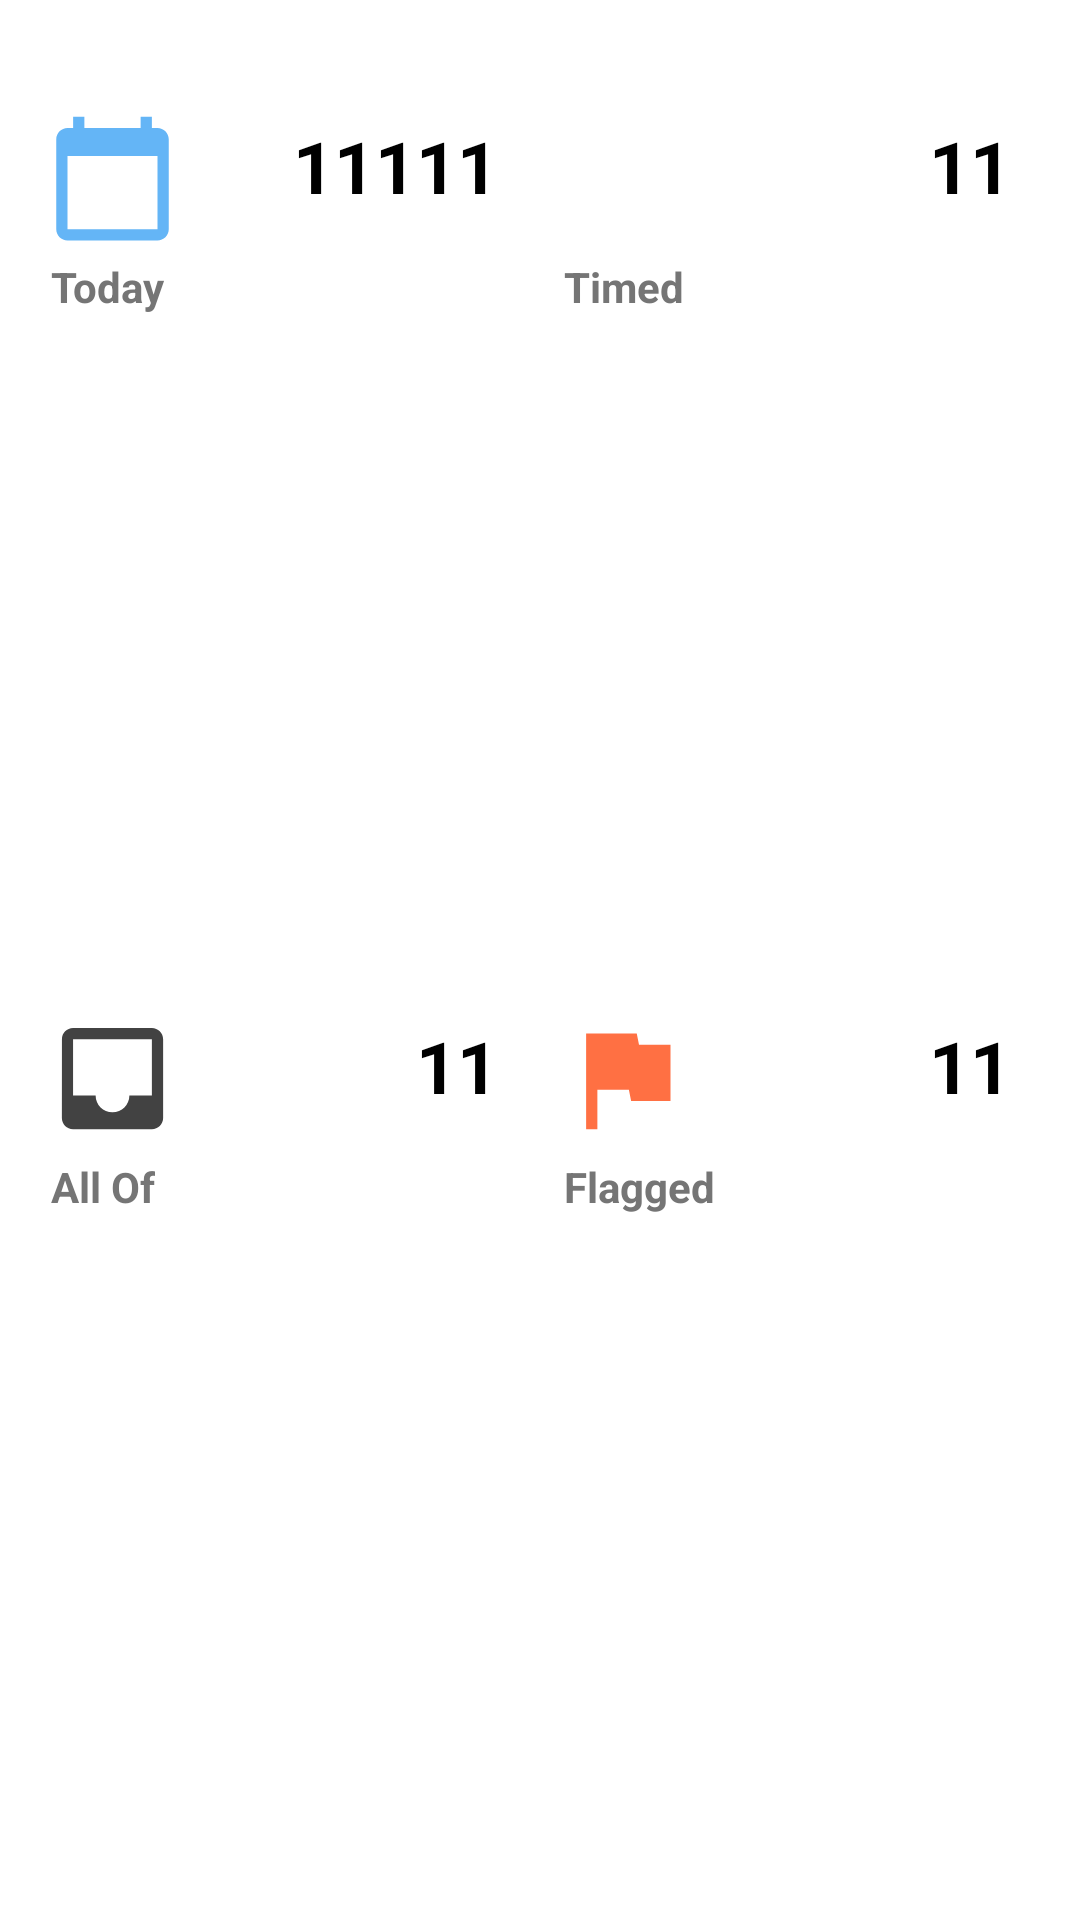

This screen was rendered from an Android layout file. Write that file and the resources it references.
<!-- AndroidManifest.xml: application theme Theme.Reminders -->
<!-- res/layout/main_reminder_categories.xml -->
<?xml version="1.0" encoding="utf-8"?>
<androidx.constraintlayout.widget.ConstraintLayout xmlns:android="http://schemas.android.com/apk/res/android"
    xmlns:app="http://schemas.android.com/apk/res-auto"
    xmlns:tools="http://schemas.android.com/tools"
    android:id="@+id/ConstraintLayout"
    android:layout_width="match_parent"
    android:layout_height="wrap_content">

    <androidx.constraintlayout.widget.ConstraintLayout
        android:id="@+id/today_constraint"
        android:layout_width="wrap_content"
        android:layout_height="wrap_content"
        android:layout_marginStart="8dp"
        android:layout_marginTop="32dp"
        android:background="@drawable/rounded_corner"
        android:clickable="true"
        android:focusable="true"
        app:layout_constraintCircleRadius="10dp"
        app:layout_constraintEnd_toStartOf="@+id/timed_constraint"
        app:layout_constraintStart_toStartOf="parent"
        app:layout_constraintTop_toTopOf="parent">

        <TextView
            android:id="@+id/today_exp"
            android:layout_width="wrap_content"
            android:layout_height="wrap_content"
            android:layout_marginStart="6dp"
            android:layout_marginTop="4dp"
            android:layout_marginBottom="4dp"
            android:text="@string/text_today"
            android:textColor="@color/grey_600"
            android:textSize="14sp"
            android:textStyle="bold"
            app:layout_constraintBottom_toBottomOf="parent"
            app:layout_constraintStart_toStartOf="parent"
            app:layout_constraintTop_toBottomOf="@+id/today_icon" />

        <TextView
            android:id="@+id/today_icon"
            android:layout_width="45dp"
            android:layout_height="45dp"
            android:layout_marginStart="4dp"
            android:layout_marginTop="4dp"
            android:background="@drawable/ic_baseline_calendar_today_light_blue24"
            android:gravity="center"
            android:textColor="@color/light_blue_900"
            android:textSize="14sp"
            android:textStyle="bold"
            app:layout_constraintStart_toStartOf="parent"
            app:layout_constraintTop_toTopOf="parent" />

        <TextView
            android:id="@+id/today_count"
            android:layout_width="70dp"
            android:layout_height="wrap_content"
            android:layout_marginStart="36dp"
            android:layout_marginTop="6dp"
            android:layout_marginEnd="12dp"
            android:gravity="right"
            android:text="11111"
            android:textColor="@color/black"
            android:textSize="24sp"
            android:textStyle="bold"
            app:layout_constraintEnd_toEndOf="parent"
            app:layout_constraintStart_toEndOf="@+id/today_icon"
            app:layout_constraintTop_toTopOf="parent" />
    </androidx.constraintlayout.widget.ConstraintLayout>

    <androidx.constraintlayout.widget.ConstraintLayout
        android:id="@+id/timed_constraint"
        android:layout_width="wrap_content"
        android:layout_height="wrap_content"
        android:layout_marginTop="32dp"
        android:layout_marginEnd="8dp"
        android:background="@drawable/rounded_corner"
        android:clickable="true"
        app:layout_constraintEnd_toEndOf="parent"
        app:layout_constraintStart_toEndOf="@+id/today_constraint"
        app:layout_constraintTop_toTopOf="parent">

        <TextView
            android:id="@+id/timed_icon"
            android:layout_width="45dp"
            android:layout_height="45dp"
            android:layout_marginStart="4dp"
            android:layout_marginTop="4dp"
            android:background="@drawable/ic_baseline_timer_24"
            android:gravity="center"
            android:textColor="@color/light_blue_300"
            android:textSize="7sp"
            android:textStyle="bold"
            app:layout_constraintStart_toStartOf="parent"
            app:layout_constraintTop_toTopOf="parent" />

        <TextView
            android:id="@+id/timed_count"
            android:layout_width="70dp"
            android:layout_height="wrap_content"
            android:layout_marginStart="36dp"
            android:layout_marginTop="6dp"
            android:layout_marginEnd="12dp"
            android:gravity="right"
            android:text="11"
            android:textColor="@color/black"
            android:textSize="24sp"
            android:textStyle="bold"
            app:layout_constraintEnd_toEndOf="parent"
            app:layout_constraintStart_toEndOf="@+id/timed_icon"
            app:layout_constraintTop_toTopOf="parent" />

        <TextView
            android:id="@+id/timed_exp"
            android:layout_width="wrap_content"
            android:layout_height="wrap_content"
            android:layout_marginStart="6dp"
            android:layout_marginTop="4dp"
            android:layout_marginBottom="4dp"
            android:text="@string/text_timed"
            android:textColor="@color/grey_600"
            android:textSize="14sp"
            android:textStyle="bold"
            app:layout_constraintBottom_toBottomOf="parent"
            app:layout_constraintStart_toStartOf="parent"
            app:layout_constraintTop_toBottomOf="@+id/timed_icon" />

    </androidx.constraintlayout.widget.ConstraintLayout>

    <androidx.constraintlayout.widget.ConstraintLayout
        android:id="@+id/all_of_constraint"
        android:layout_width="wrap_content"
        android:layout_height="wrap_content"
        android:layout_marginTop="16dp"
        android:layout_marginBottom="24dp"
        android:background="@drawable/rounded_corner"
        android:clickable="true"
        app:layout_constraintBottom_toBottomOf="parent"
        app:layout_constraintEnd_toEndOf="@id/today_constraint"
        app:layout_constraintStart_toStartOf="@+id/today_constraint"
        app:layout_constraintTop_toBottomOf="@+id/today_constraint">

        <TextView
            android:id="@+id/all_of_icon"
            android:layout_width="45dp"
            android:layout_height="45dp"
            android:layout_marginStart="4dp"
            android:layout_marginTop="4dp"
            android:background="@drawable/ic_baseline_inbox_24"
            android:gravity="center"
            android:textColor="@color/light_blue_300"
            android:textSize="7sp"
            android:textStyle="bold"
            app:layout_constraintStart_toStartOf="parent"
            app:layout_constraintTop_toTopOf="parent" />

        <TextView
            android:id="@+id/all_of_count"
            android:layout_width="70dp"
            android:layout_height="wrap_content"
            android:layout_marginStart="36dp"
            android:layout_marginTop="6dp"
            android:layout_marginEnd="12dp"
            android:gravity="right"
            android:text="11"
            android:textColor="@color/black"
            android:textSize="24sp"
            android:textStyle="bold"
            app:layout_constraintEnd_toEndOf="parent"
            app:layout_constraintStart_toEndOf="@+id/all_of_icon"
            app:layout_constraintTop_toTopOf="parent" />

        <TextView
            android:id="@+id/all_of_exp"
            android:layout_width="wrap_content"
            android:layout_height="wrap_content"
            android:layout_marginStart="6dp"
            android:layout_marginTop="4dp"
            android:layout_marginBottom="4dp"
            android:background="@color/white"
            android:text="@string/text_allOf"
            android:textColor="@color/grey_600"
            android:textSize="14sp"
            android:textStyle="bold"
            app:layout_constraintBottom_toBottomOf="parent"
            app:layout_constraintStart_toStartOf="parent"
            app:layout_constraintTop_toBottomOf="@+id/all_of_icon" />
    </androidx.constraintlayout.widget.ConstraintLayout>

    <androidx.constraintlayout.widget.ConstraintLayout
        android:id="@+id/flagged_constraint"
        android:layout_width="wrap_content"
        android:layout_height="wrap_content"
        android:layout_marginStart="16dp"
        android:layout_marginTop="16dp"
        android:layout_marginEnd="16dp"
        android:layout_marginBottom="24dp"
        android:background="@drawable/rounded_corner"
        android:clickable="true"
        app:layout_constraintBottom_toBottomOf="parent"
        app:layout_constraintEnd_toEndOf="@+id/timed_constraint"
        app:layout_constraintStart_toStartOf="@id/timed_constraint"
        app:layout_constraintTop_toBottomOf="@+id/timed_constraint">

        <TextView
            android:id="@+id/flagged_icon"
            android:layout_width="45dp"
            android:layout_height="45dp"
            android:layout_marginStart="4dp"
            android:layout_marginTop="4dp"
            android:background="@drawable/ic_baseline_flag_24"
            android:gravity="center"
            android:textColor="@color/light_blue_300"
            android:textSize="7sp"
            android:textStyle="bold"
            app:layout_constraintStart_toStartOf="parent"
            app:layout_constraintTop_toTopOf="parent" />

        <TextView
            android:id="@+id/flagged_count"
            android:layout_width="70dp"
            android:layout_height="wrap_content"
            android:layout_marginStart="36dp"
            android:layout_marginTop="6dp"
            android:layout_marginEnd="12dp"
            android:gravity="right"
            android:text="11"
            android:textColor="@color/black"
            android:textSize="24sp"
            android:textStyle="bold"
            app:layout_constraintEnd_toEndOf="parent"
            app:layout_constraintStart_toEndOf="@+id/flagged_icon"
            app:layout_constraintTop_toTopOf="parent" />

        <TextView
            android:id="@+id/flagged_exp"
            android:layout_width="wrap_content"
            android:layout_height="wrap_content"
            android:layout_marginStart="6dp"
            android:layout_marginTop="4dp"
            android:layout_marginBottom="4dp"
            android:text="@string/text_flagged"
            android:textColor="@color/grey_600"
            android:textSize="14sp"
            android:textStyle="bold"
            app:layout_constraintBottom_toBottomOf="parent"
            app:layout_constraintStart_toStartOf="parent"
            app:layout_constraintTop_toBottomOf="@+id/flagged_icon" />
    </androidx.constraintlayout.widget.ConstraintLayout>

</androidx.constraintlayout.widget.ConstraintLayout>
<!-- resources referenced by this layout -->
<resources>
  <color name="black">#FF000000</color>
  <color name="grey_600">#757575</color>
  <color name="light_blue_300">#64b5f6</color>
  <color name="light_blue_900">#0277bd</color>
  <color name="white">#FFFFFFFF</color>
  <!-- drawable ic_baseline_calendar_today_light_blue24 (drawable) -->
  <vector android:height="24dp" android:tint="#64B5F6"
      android:viewportHeight="24" android:viewportWidth="24"
      android:width="24dp" xmlns:android="http://schemas.android.com/apk/res/android">
      <path android:fillColor="@android:color/white" android:pathData="M20,3h-1L19,1h-2v2L7,3L7,1L5,1v2L4,3c-1.1,0 -2,0.9 -2,2v16c0,1.1 0.9,2 2,2h16c1.1,0 2,-0.9 2,-2L22,5c0,-1.1 -0.9,-2 -2,-2zM20,21L4,21L4,8h16v13z"/>
  </vector>
  <!-- drawable ic_baseline_flag_24 (drawable) -->
  <vector android:height="24dp" android:tint="#FF7043"
      android:viewportHeight="24" android:viewportWidth="24"
      android:width="24dp" xmlns:android="http://schemas.android.com/apk/res/android">
      <path android:fillColor="@android:color/white" android:pathData="M14.4,6L14,4H5v17h2v-7h5.6l0.4,2h7V6z"/>
  </vector>
  <!-- drawable ic_baseline_inbox_24 (drawable) -->
  <vector android:height="24dp" android:tint="#424242"
      android:viewportHeight="24" android:viewportWidth="24"
      android:width="24dp" xmlns:android="http://schemas.android.com/apk/res/android">
      <path android:fillColor="@android:color/white" android:pathData="M19,3L4.99,3c-1.11,0 -1.98,0.89 -1.98,2L3,19c0,1.1 0.88,2 1.99,2L19,21c1.1,0 2,-0.9 2,-2L21,5c0,-1.11 -0.9,-2 -2,-2zM19,15h-4c0,1.66 -1.35,3 -3,3s-3,-1.34 -3,-3L4.99,15L4.99,5L19,5v10z"/>
  </vector>
  <!-- drawable rounded_corner (drawable) -->
  <?xml version="1.0" encoding="UTF-8"?>
  <shape xmlns:android="http://schemas.android.com/apk/res/android">
      <solid android:color="#ffffffff"/>
  
      <stroke android:width="3dp"
          android:color="#ffffff"
          />
  
      <padding android:left="1dp"
          android:top="1dp"
          android:right="1dp"
          android:bottom="1dp"
          />
  
      <corners android:bottomRightRadius="7dp" android:bottomLeftRadius="7dp"
          android:topLeftRadius="7dp" android:topRightRadius="7dp"/>
  </shape>
  <string name="text_allOf">All Of</string>
  <string name="text_flagged">Flagged</string>
  <string name="text_timed">Timed</string>
  <string name="text_today">Today</string>
  <style name="Theme.Reminders" parent="Theme.MaterialComponents.DayNight.DarkActionBar">
  
          
          <item name="colorPrimary">@color/purple_500</item>
          <item name="colorPrimaryVariant">@color/purple_700</item>
          <item name="colorOnPrimary">@color/white</item>
          
          <item name="colorSecondary">@color/teal_200</item>
          <item name="colorSecondaryVariant">@color/teal_700</item>
          <item name="colorOnSecondary">@color/black</item>
          
          <item name="android:statusBarColor" tools:targetApi="l">?attr/colorPrimaryVariant</item>
          
  
  
          <item name="windowNoTitle">true</item>
          <item name="windowActionBar">false</item>
  
      </style>
  <color name="purple_500">#FF6200EE</color>
  <color name="purple_700">#FF3700B3</color>
  <color name="teal_200">#FF03DAC5</color>
  <color name="teal_700">#FF018786</color>
</resources>
